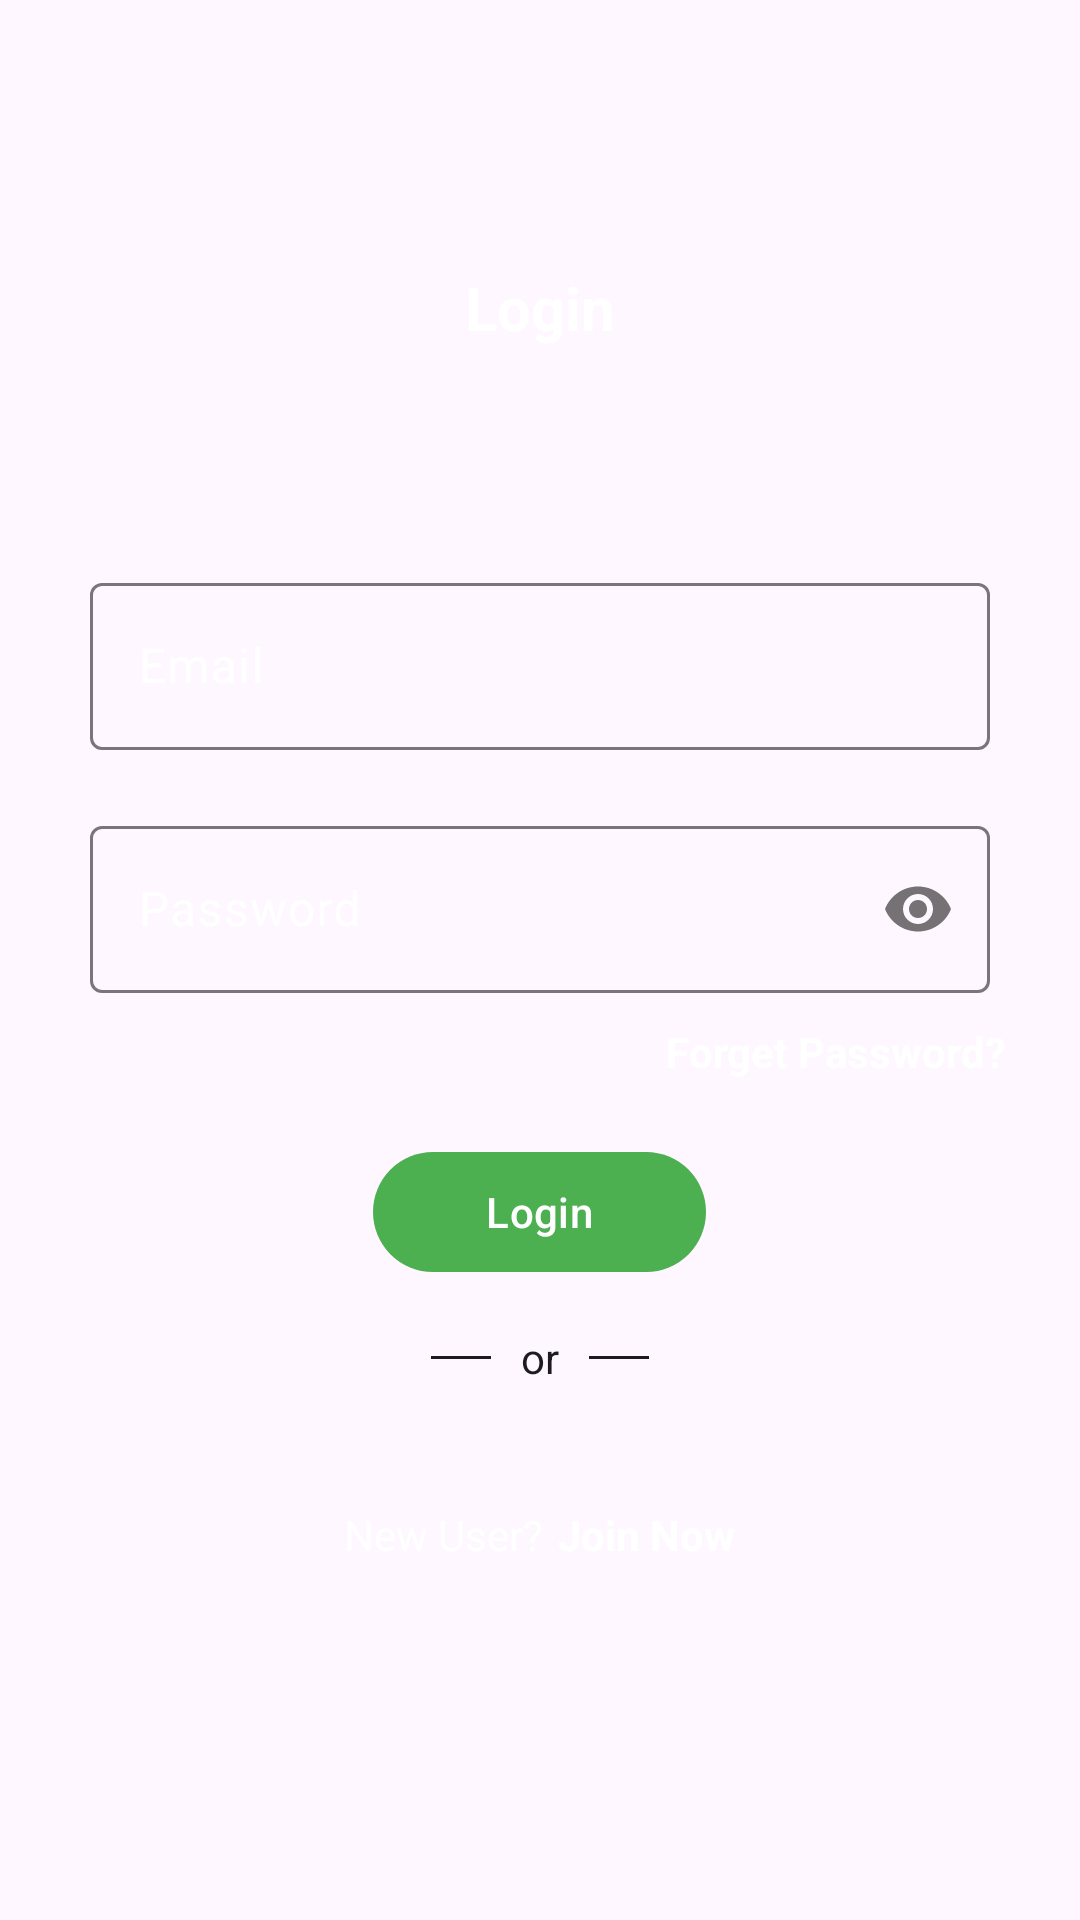

Produce the Android XML layout that renders to this screen, including the resource entries it uses.
<!-- AndroidManifest.xml: application theme Theme.Smartagriassistant -->
<!-- res/layout/activity_login.xml -->
<?xml version="1.0" encoding="utf-8"?>
<androidx.constraintlayout.widget.ConstraintLayout xmlns:android="http://schemas.android.com/apk/res/android"
    xmlns:app="http://schemas.android.com/apk/res-auto"
    xmlns:tools="http://schemas.android.com/tools"
    android:layout_width="match_parent"
    android:layout_height="match_parent"
    android:background="@drawable/authback">

    <LinearLayout
        android:layout_width="match_parent"
        android:layout_height="match_parent"
        android:gravity="center"
        android:orientation="vertical">

        <ScrollView
            android:layout_width="match_parent"
            android:layout_height="wrap_content">



            <LinearLayout
                android:layout_width="match_parent"
                android:layout_height="wrap_content"
                android:gravity="center"
                android:orientation="vertical"
                tools:context=".ui.auth.LoginActivity">

                <TextView
                    android:id="@+id/textView"
                    android:layout_width="wrap_content"
                    android:layout_height="100dp"
                    android:text="Login"
                    android:textColor="#FFFFFF"
                    android:textSize="20sp"
                    android:textStyle="bold" />

                <com.google.android.material.textfield.TextInputLayout
                    android:id="@+id/email"
                    android:layout_width="match_parent"
                    android:layout_height="wrap_content"
                    android:layout_marginLeft="30dp"
                    android:layout_marginRight="30dp"
                    android:hint="Email"
                    android:textColorHint="#FFFFFF">

                    <com.google.android.material.textfield.TextInputEditText
                        android:layout_width="match_parent"
                        android:layout_height="wrap_content"
                        android:drawablePadding="5dp"
                        android:inputType="textEmailAddress"
                        android:lines="1" />
                </com.google.android.material.textfield.TextInputLayout>

                <com.google.android.material.textfield.TextInputLayout
                    android:id="@+id/password"
                    android:layout_width="match_parent"
                    android:layout_height="wrap_content"
                    android:layout_marginLeft="30dp"
                    android:layout_marginTop="20dp"
                    android:layout_marginRight="30dp"
                    android:hint="Password"
                    android:textColorHint="#FFFFFF"
                    app:passwordToggleEnabled="true">

                    <com.google.android.material.textfield.TextInputEditText
                        android:layout_width="match_parent"
                        android:layout_height="wrap_content"
                        android:inputType="textPassword"
                        android:textColor="#4CAF50"
                        android:textColorHint="#2A922E" />
                </com.google.android.material.textfield.TextInputLayout>

                <TextView
                    android:id="@+id/forget_password"
                    android:layout_width="310dp"
                    android:layout_height="wrap_content"
                    android:layout_marginTop="10dp"
                    android:gravity="right"
                    android:text="Forget Password?"
                    android:textColor="#FFFFFF"
                    android:textStyle="bold" />

                <com.google.android.material.button.MaterialButton
                    android:id="@+id/loginbtn"
                    android:layout_width="wrap_content"
                    android:layout_height="wrap_content"
                    android:layout_marginTop="20dp"
                    android:text="    Login    "
                    android:textAllCaps="false"
                    app:backgroundTint="#4CAF50" />

                <LinearLayout
                    android:layout_width="wrap_content"
                    android:layout_height="wrap_content"
                    android:layout_marginTop="15dp"
                    android:layout_marginBottom="10dp"
                    android:gravity="center"
                    android:orientation="horizontal">

                    <View
                        android:layout_width="20dp"
                        android:layout_height="1dp"
                        android:background="?attr/colorOnSurface" />

                    <TextView
                        android:id="@+id/textView4"
                        android:layout_width="wrap_content"
                        android:layout_height="wrap_content"
                        android:layout_marginLeft="10dp"
                        android:layout_marginRight="10dp"
                        android:text="or"
                        android:textColor="?attr/colorOnSurface" />

                    <View
                        android:layout_width="20dp"
                        android:layout_height="1dp"
                        android:background="?attr/colorOnSurface" />
                </LinearLayout>

                <LinearLayout
                    android:layout_width="310dp"
                    android:layout_height="wrap_content"
                    android:layout_marginTop="30dp"
                    android:layout_marginBottom="30dp"
                    android:gravity="center"
                    android:orientation="horizontal">

                    <TextView
                        android:layout_width="wrap_content"
                        android:layout_height="wrap_content"
                        android:text="New User?"
                        android:textColor="#FFFFFF" />

                    <TextView
                        android:id="@+id/signup_txt"
                        android:layout_width="wrap_content"
                        android:layout_height="wrap_content"
                        android:layout_marginStart="5dp"
                        android:text="Join Now"
                        android:textColor="#FFFFFF"
                        android:textStyle="bold" />
                </LinearLayout>

            </LinearLayout>
        </ScrollView>

    </LinearLayout>
</androidx.constraintlayout.widget.ConstraintLayout>
<!-- resources referenced by this layout -->
<resources>
  <style name="Theme.Smartagriassistant" parent="Base.Theme.Smartagriassistant" />
  <style name="Base.Theme.Smartagriassistant" parent="Theme.Material3.DayNight.NoActionBar">
          
          
      </style>
</resources>
